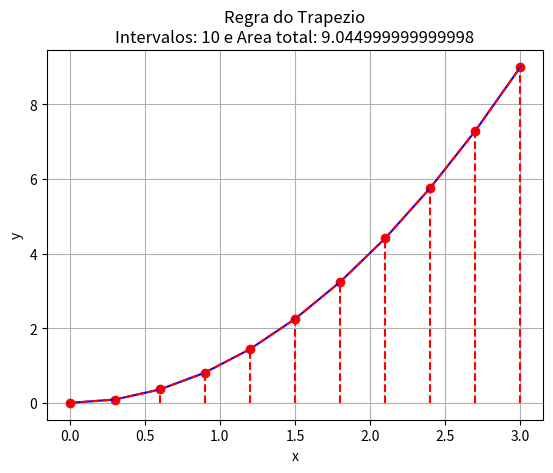

The script that saved this image:
import numpy as np
import matplotlib.pyplot as plt

# Calculates height
def height(high, lower, interval):
	return (high - lower) / interval

# Creates X axis
def xAxis(lower, high):
	array = []
	value = lower
	while value <= high:
		array.append(value)
		value += h
	return array

# Creates y axis
def yAxis(xAxis):
	array = []
	for index in range(len(xAxis)):
		array.append(pow(xAxis[index], 2))
	return array

# Calculates the total area
def area(yAxis, h):
	area = 0.0
	for index in range(1, len(yAxis)):
		area += ((yAxis[index - 1] + yAxis[index]) * h) / 2
	return area

# plot the graph
def plot(xAxis, yAxis, interval, h):
	plt.plot(xAxis, yAxis, 'ro', xAxis, yAxis, 'b')

	# Draw vertical and diagonal lines
	for index in range(1, len(xAxis)):
		plt.plot([xAxis[index - 1], xAxis[index]], [yAxis[index - 1], yAxis[index]], 'r--')
		plt.plot([xAxis[index], xAxis[index]], [0, yAxis[index]], 'r--')

	plt.title('Regra do Trapezio\nIntervalos: {} e Area total: {}'.format(interval, area(yAxis, h)))
	plt.xlabel('x')
	plt.ylabel('y')
	plt.grid(True)
	plt.show()

# Only run if a scritp
if __name__ == "__main__":

	lower = 0.0
	high = 3.0
	interval = 10

	h = height(high, lower, interval)
	x = xAxis(lower, high)
	y = yAxis(x)
	plot(x, y, interval, h)